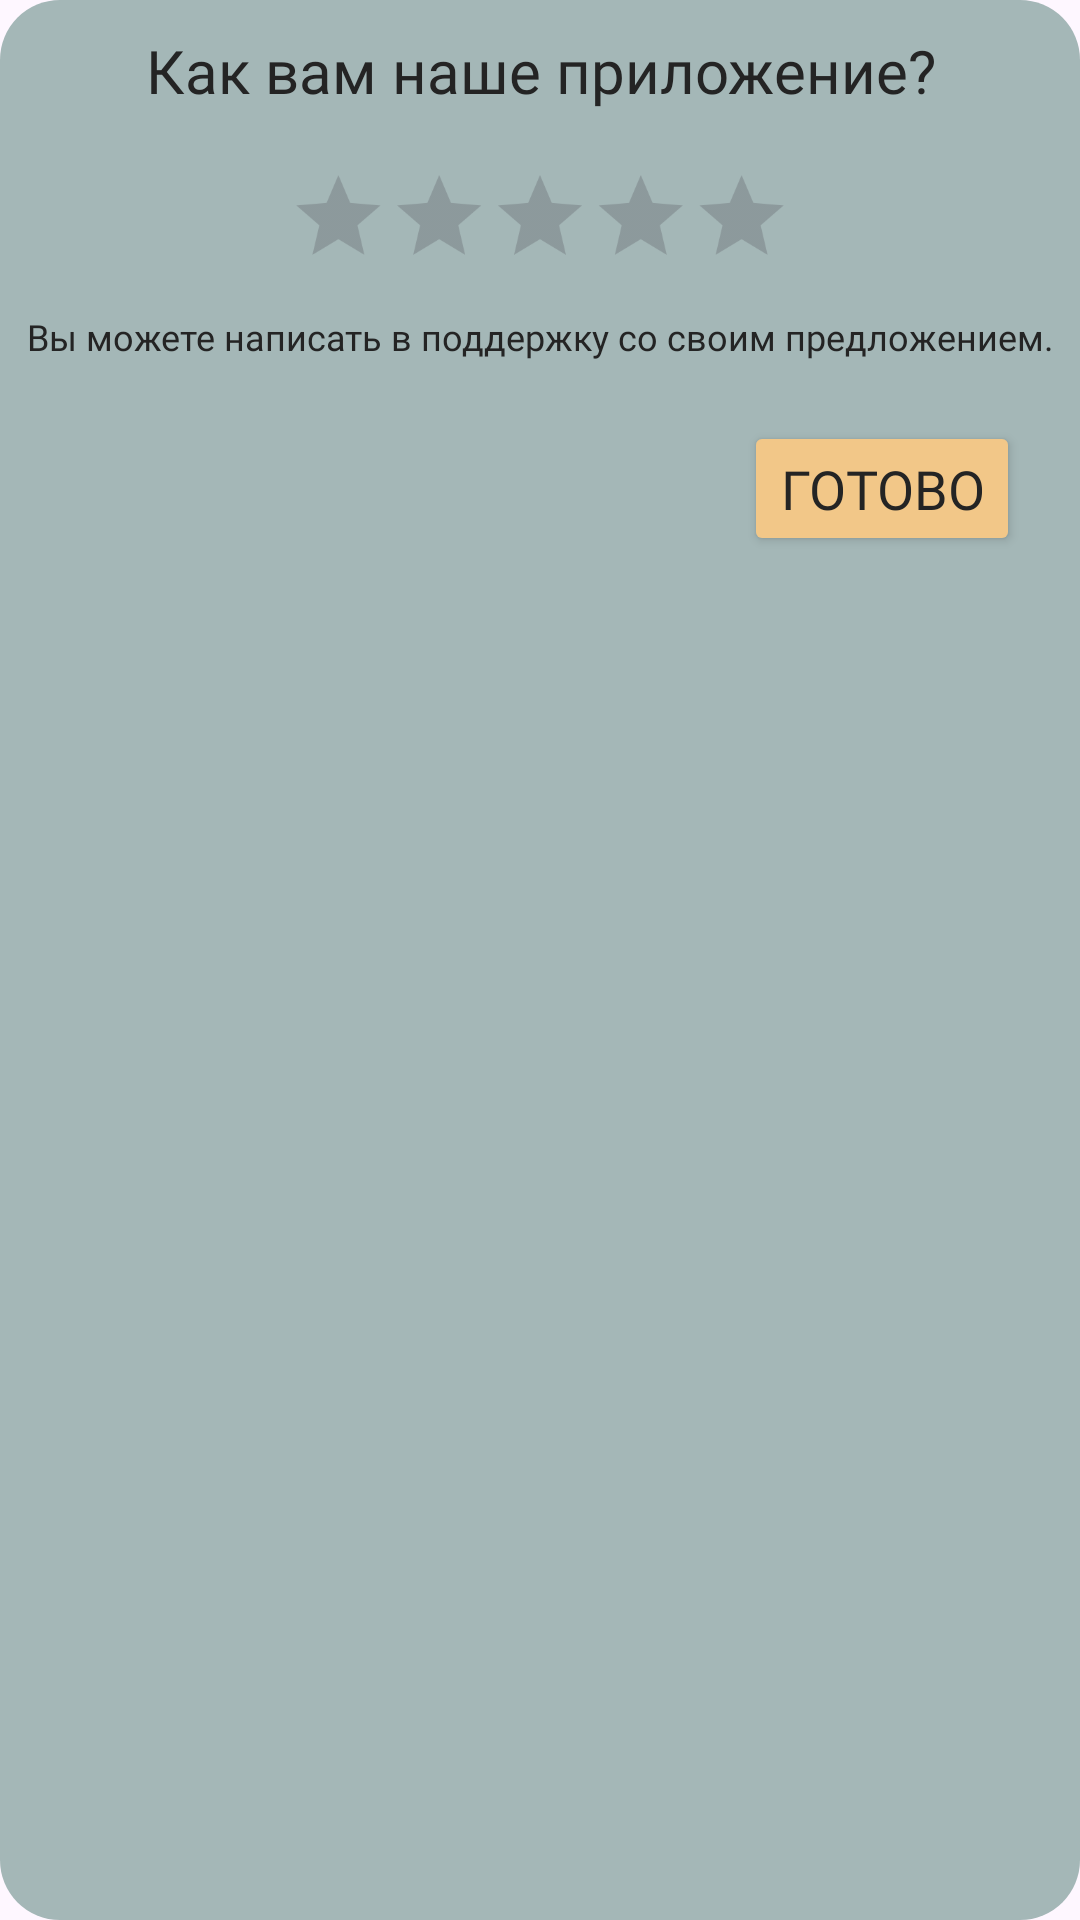

Here is an Android app screen rendered from its layout file. Give the layout XML and the strings, colors and styles it references.
<!-- AndroidManifest.xml: application theme Theme.Statik -->
<!-- res/layout/alert_rating.xml -->
<?xml version="1.0" encoding="utf-8"?>
<LinearLayout xmlns:android="http://schemas.android.com/apk/res/android"
    android:layout_width="match_parent"
    android:layout_height="wrap_content"
    xmlns:app="http://schemas.android.com/apk/res-auto"
    android:background="@drawable/shape_alert"
    android:orientation="vertical"
    android:paddingVertical="10dp">

    <TextView
        android:layout_width="match_parent"
        android:layout_height="wrap_content"
        android:textSize="20sp"
        style="@style/MyThemeText"
        android:fontFamily="@font/akatab_bold"
        android:text="@string/set_service_rating_title"
        android:gravity="center"/>

    <RatingBar
        android:id="@+id/ratingBar"
        android:layout_marginTop="10dp"
        android:layout_gravity="center"
        android:scaleY="0.7"
        android:scaleX="0.7"
        android:progressTint="@color/accent_green"
        android:layout_width="wrap_content"
        android:layout_height="wrap_content" />

    <TextView
        android:layout_width="match_parent"
        android:layout_height="wrap_content"
        android:textSize="12sp"
        style="@style/MyThemeText"
        android:fontFamily="@font/akatab"
        android:text="@string/set_service_rating_message"
        android:gravity="center"/>

    <Button
        android:id="@+id/rating_complete"
        android:layout_width="wrap_content"
        android:layout_height="45dp"
        android:text="@string/system_complete"
        app:cornerRadius="5dp"
        android:layout_marginTop="20dp"
        android:layout_marginEnd="20dp"
        android:backgroundTint="@color/accent"
        android:textColor="@color/n_dark"
        android:textSize="18sp"
        android:fontFamily="@font/akatab_bold"
        android:layout_gravity="right"
        android:layout_marginBottom="10dp"/>
</LinearLayout>
<!-- resources referenced by this layout -->
<resources>
  <color name="accent">#F2C788</color>
  <color name="accent_green">#5C9205</color>
  <color name="n_dark">#242424</color>
  <!-- drawable shape_alert (drawable) -->
  <?xml version="1.0" encoding="utf-8"?>
  <shape xmlns:android="http://schemas.android.com/apk/res/android">
      <corners android:radius="20dp"/>
      <solid android:color="?attr/colorContainer"/>
  </shape>
  <string name="set_service_rating_message">Вы можете написать в поддержку со своим предложением.</string>
  <string name="set_service_rating_title">Как вам наше приложение?</string>
  <string name="system_complete">Готово</string>
  <style name="MyThemeText">    <item name="android:textColor">@color/l_dark</item>    </style>
  <style name="Theme.Statik" parent="Base.Theme.Statik" />
  <color name="l_dark">#242424</color>
  <style name="Base.Theme.Statik" parent="Theme.Material3.DayNight.NoActionBar">
          <item name="android:statusBarColor">@color/n_gray</item>
          <item name="android:navigationBarColor">@color/l_bot_nav</item>
          <item name="android:windowLightStatusBar">false</item>
          
          <item name="colorAccent">@color/l_dark</item>
          <item name="colorOnSurface">@color/l_gray</item>
          <item name="colorContainer">@color/l_bot_nav</item>
      </style>
  <color name="n_gray">#383939</color>
  <color name="l_bot_nav">#A4B7B7</color>
  <color name="l_gray">#D9DBDE</color>
</resources>
